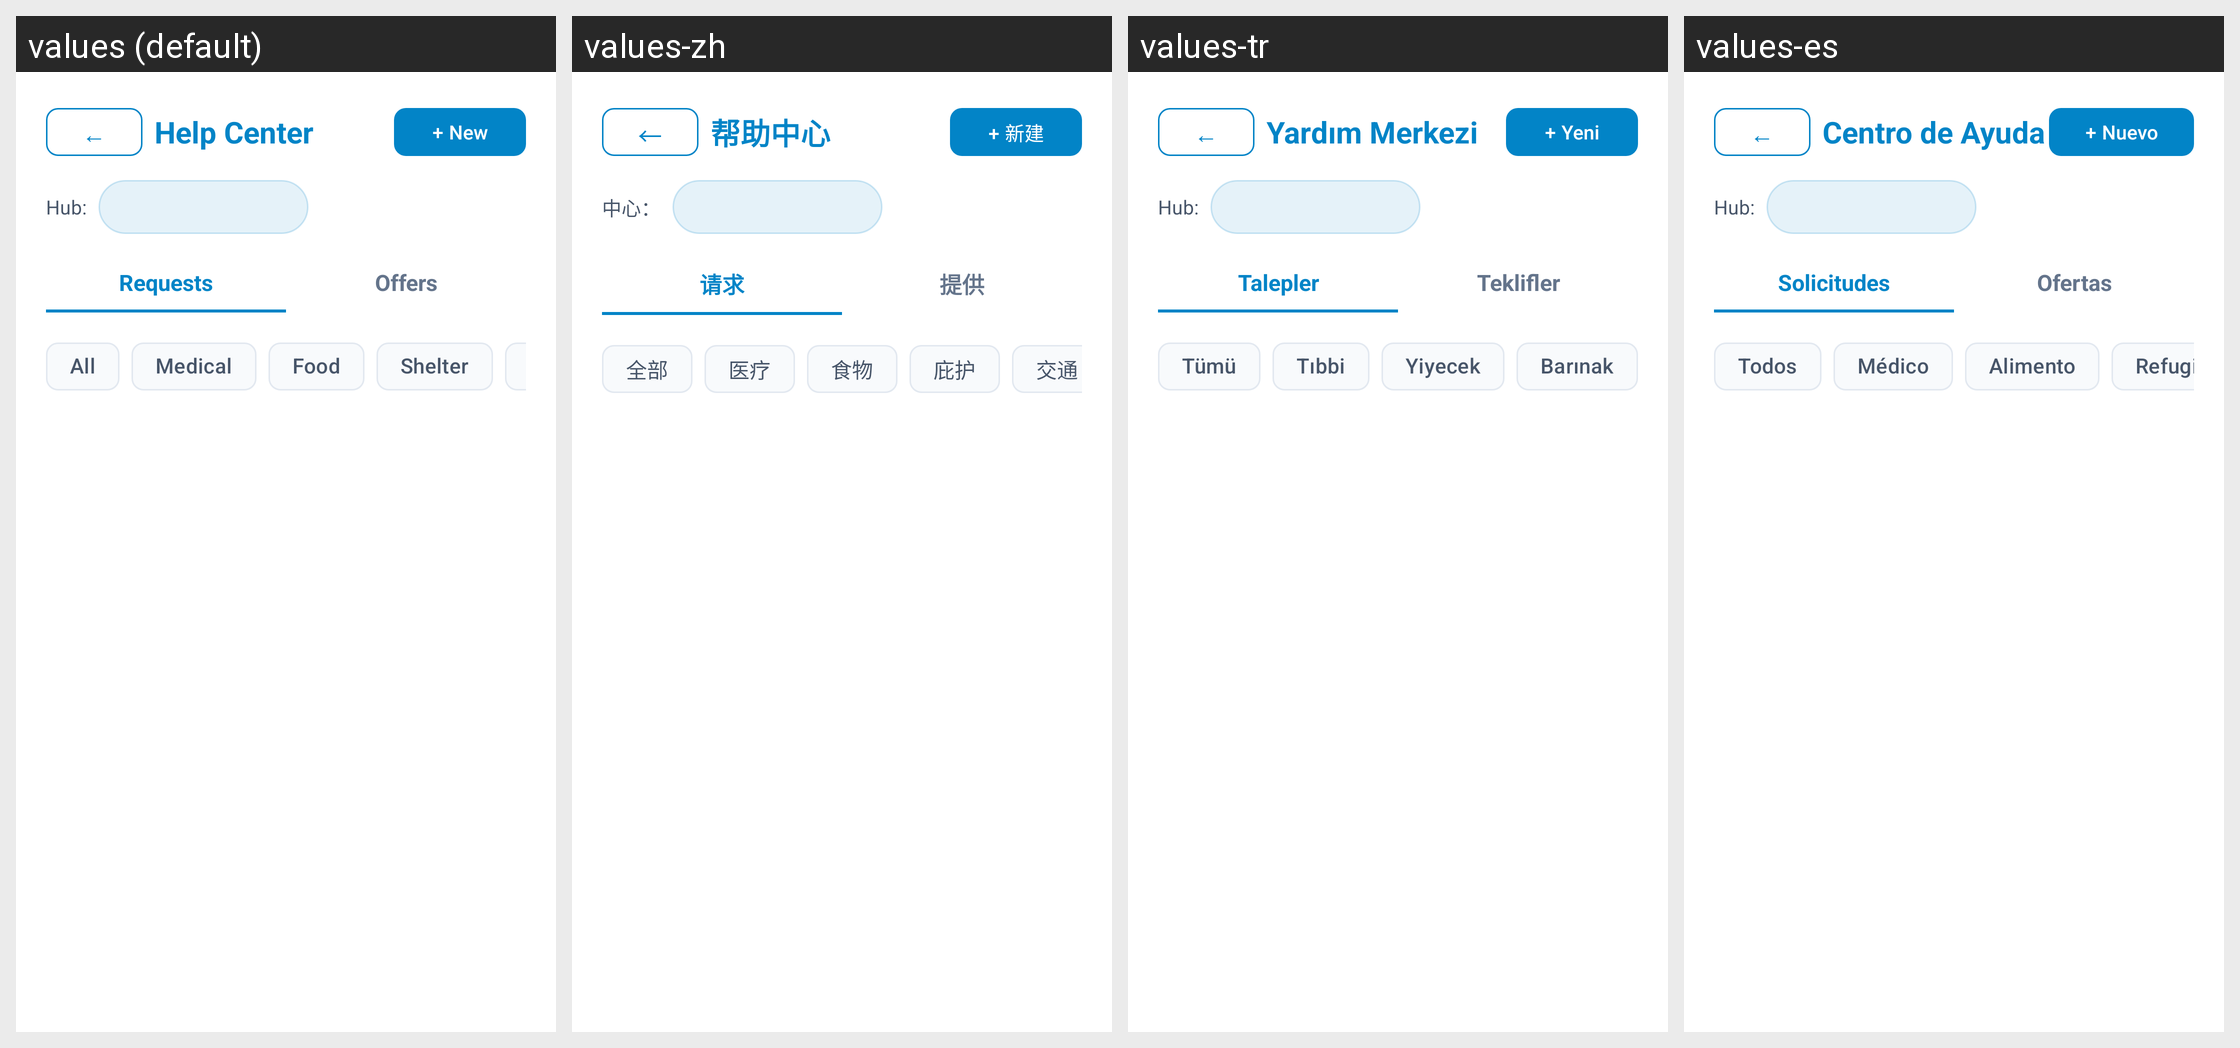

For this localized Android screen grid, give each drawn string resource with its value in every locale shown.
Android screen res/layout/activity_help_request_list.xml rendered under 4 locales, left to right: values (default), values-zh, values-tr, values-es. Device: Nexus 5 (rendered at 1080×1920; each locale shown at half size, 540×960, under a caption strip naming it); theme Theme.EmergencyHub.
Strings drawn on this screen, with the default value and each locale's value (text and hints the layout hard-codes, and strings that could not be matched under every locale, appear in the picture but are not listed):

help_center_title
  values: Help Center
  values-zh: 帮助中心
  values-tr: Yardım Merkezi
  values-es: Centro de Ayuda

new_item
  values: + New
  values-zh: + 新建
  values-tr: + Yeni
  values-es: + Nuevo

hub_label
  values: Hub:
  values-zh: 中心：
  values-tr: Hub:
  values-es: Hub:

tab_requests
  values: Requests
  values-zh: 请求
  values-tr: Talepler
  values-es: Solicitudes

tab_offers
  values: Offers
  values-zh: 提供
  values-tr: Teklifler
  values-es: Ofertas

filter_all
  values: All
  values-zh: 全部
  values-tr: Tümü
  values-es: Todos

filter_medical
  values: Medical
  values-zh: 医疗
  values-tr: Tıbbi
  values-es: Médico

filter_food
  values: Food
  values-zh: 食物
  values-tr: Yiyecek
  values-es: Alimento

filter_shelter
  values: Shelter
  values-zh: 庇护
  values-tr: Barınak
  values-es: Refugio
